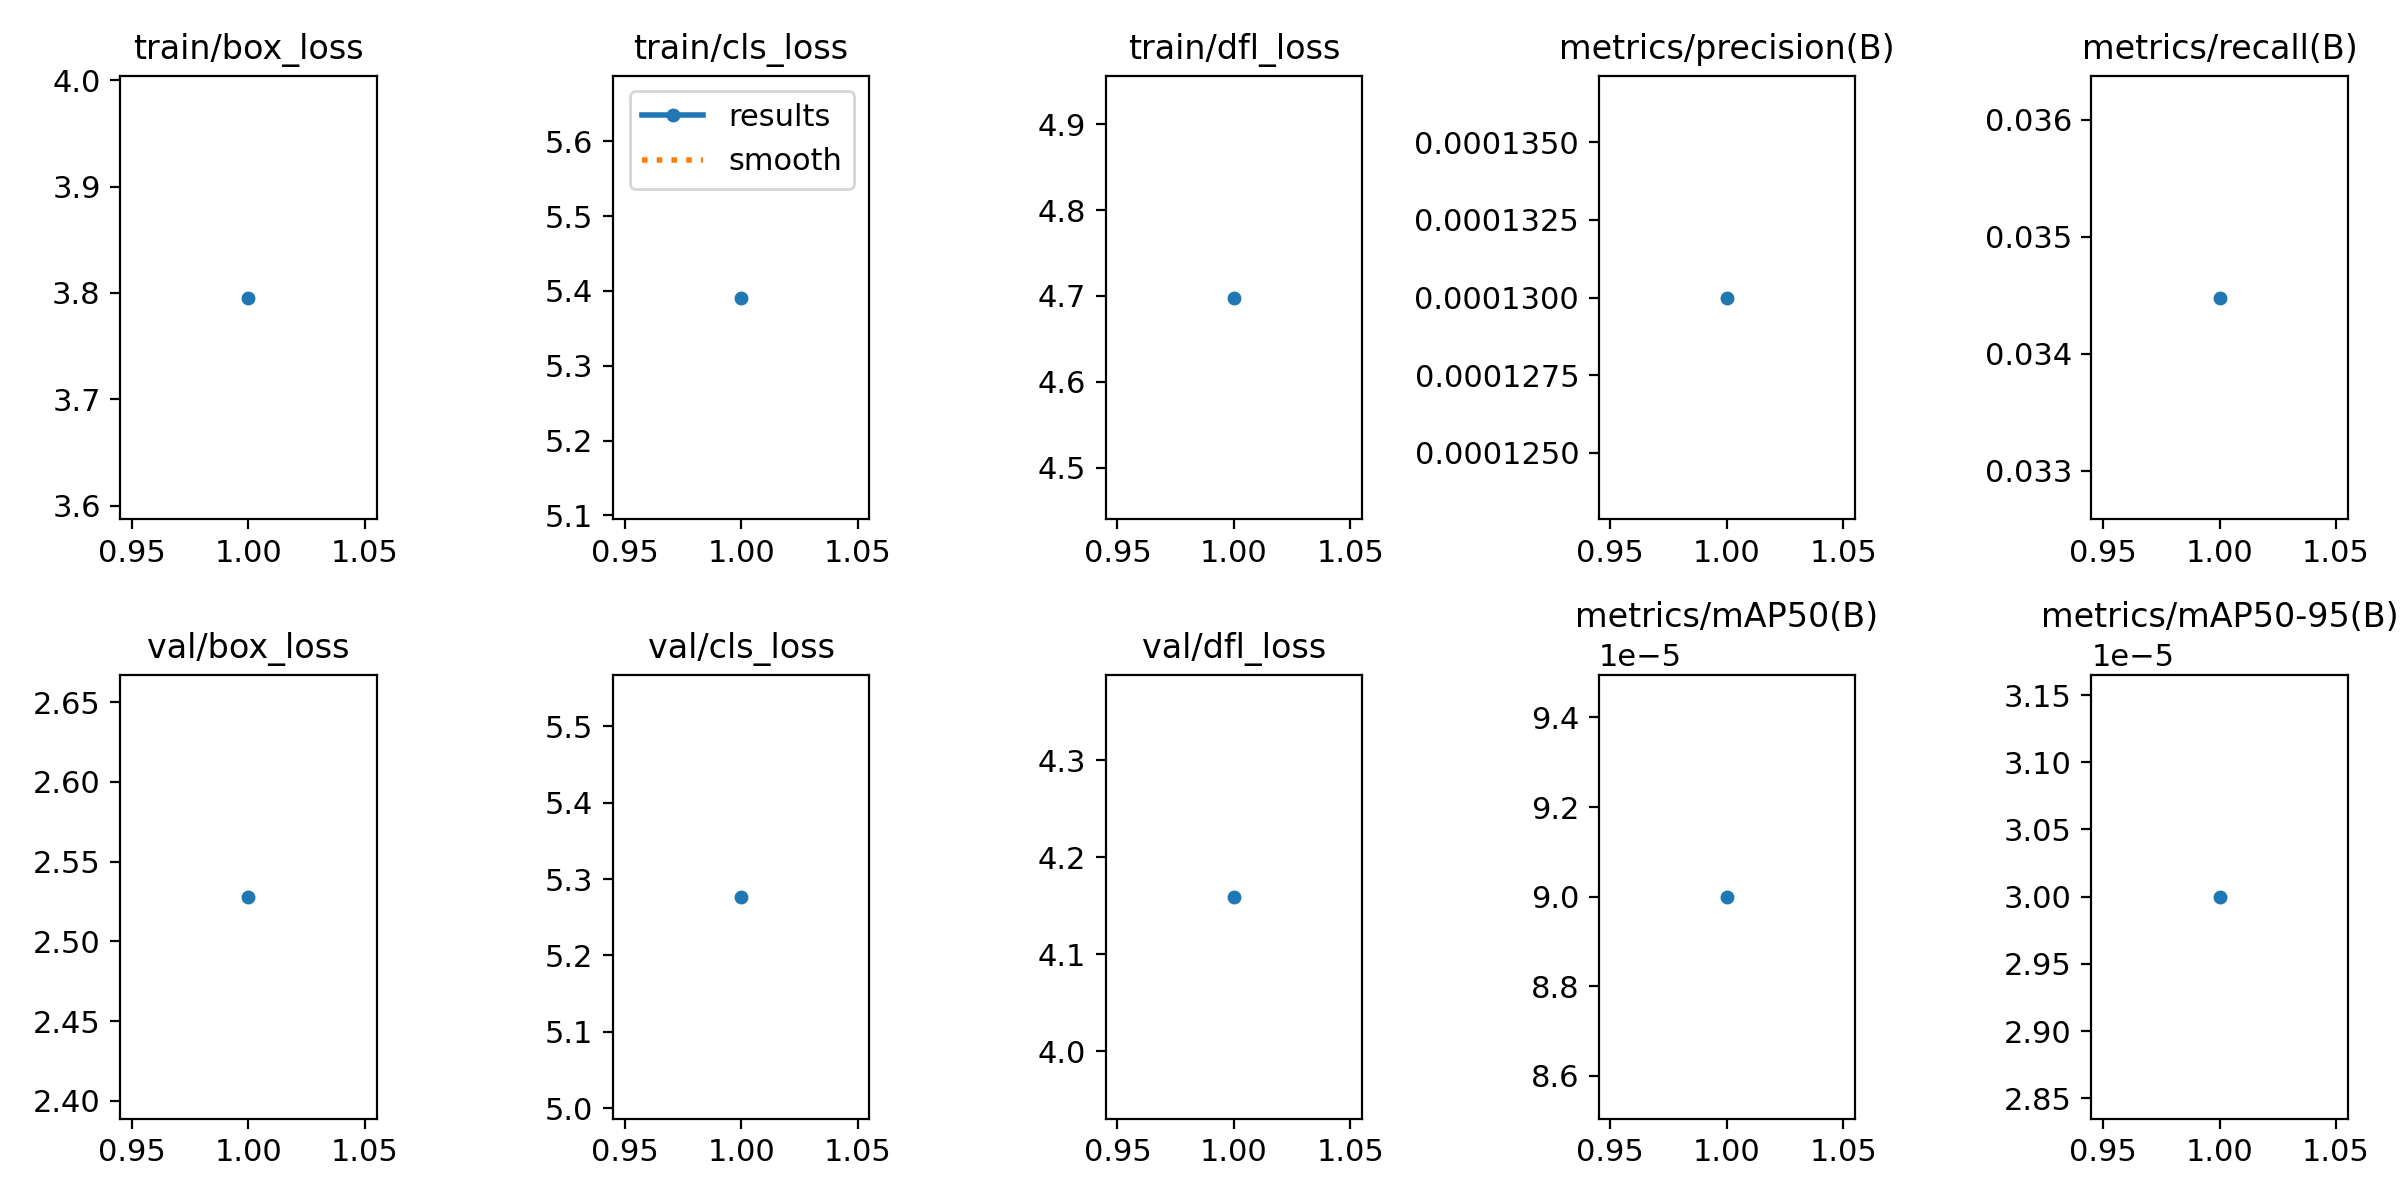

Source data for this figure (header and first rows):
epoch, train/box_loss, train/cls_loss, train/dfl_loss, metrics/precision(B), metrics/recall(B), metrics/mAP50(B), metrics/mAP50-95(B), val/box_loss, val/cls_loss, val/dfl_loss, lr/pg0, lr/pg1, lr/pg2
1, 3.796, 5.391, 4.698, 0.00013, 0.03448, 9e-05, 3e-05, 2.528, 5.277, 4.159, 6e-05, 6e-05, 6e-05
